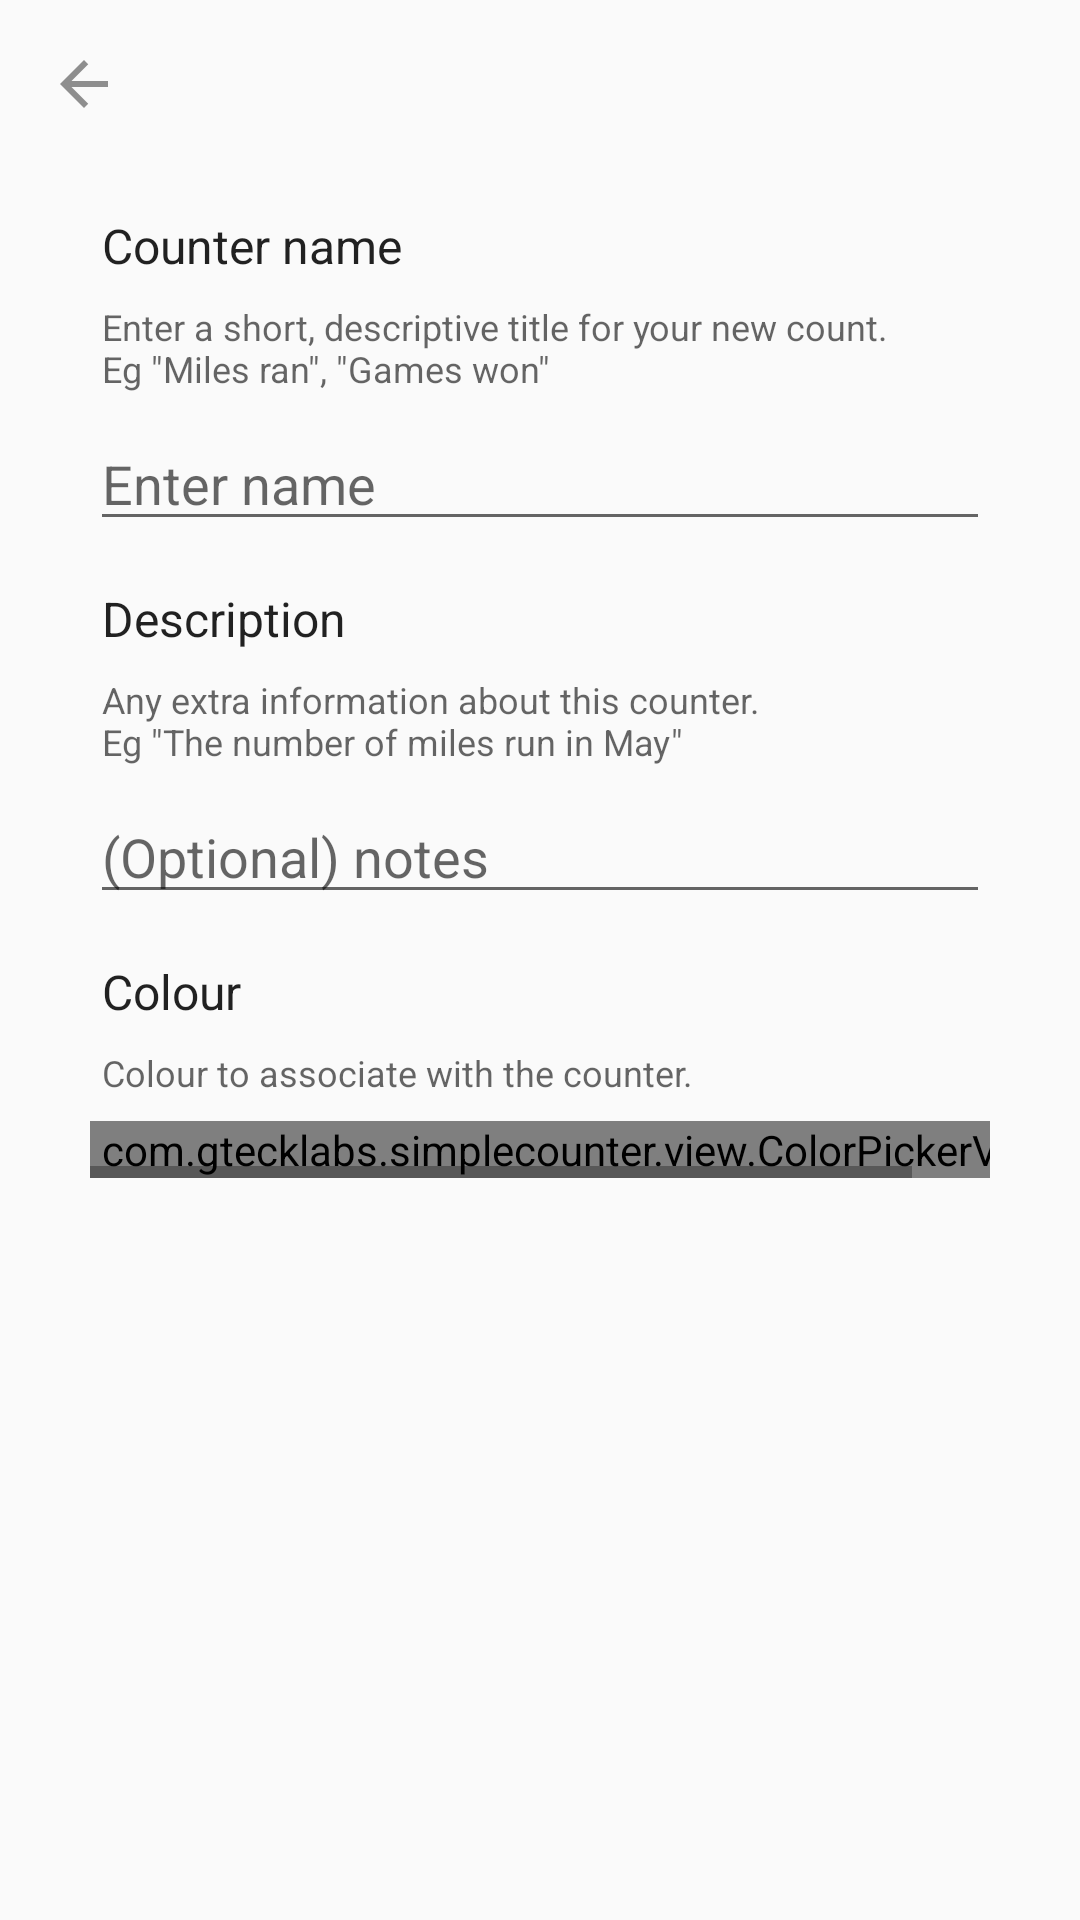

Android layout source for this screen:
<!-- AndroidManifest.xml: application theme AppTheme -->
<!-- res/layout/act_new_counter.xml -->
<?xml version="1.0" encoding="utf-8"?>
<LinearLayout
    xmlns:android="http://schemas.android.com/apk/res/android"
    xmlns:app="http://schemas.android.com/apk/res-auto"
    android:id="@+id/root_container_view"
    android:layout_width="match_parent"
    android:layout_height="match_parent"
    android:orientation="vertical"
    android:fitsSystemWindows="true"
    android:descendantFocusability="beforeDescendants"
    android:focusableInTouchMode="true">

  <android.support.v7.widget.Toolbar
      android:id="@+id/toolbar"
      android:layout_width="match_parent"
      android:layout_height="wrap_content"
      app:navigationIcon="@drawable/ic_action_back"/>

  <ScrollView
      android:layout_width="match_parent"
      android:layout_height="0dp"
      android:layout_weight="1"
      android:fillViewport="true">

    <LinearLayout
        android:layout_width="match_parent"
        android:layout_height="wrap_content"
        android:paddingStart="@dimen/new_counter_horizontal_padding"
        android:paddingEnd="@dimen/new_counter_horizontal_padding"
        android:paddingTop="@dimen/padding_default"
        android:paddingBottom="@dimen/padding_default"
        android:clipToPadding="false"
        android:orientation="vertical">

      

      <TextView
          android:layout_width="match_parent"
          android:layout_height="wrap_content"
          android:paddingStart="@dimen/text_label_padding"
          android:paddingEnd="@dimen/text_label_padding"
          android:textAppearance="@style/TextAppearance.AppCompat.Subhead"
          android:text="@string/new_counter_input_name_title"/>

      <TextView
          android:layout_width="match_parent"
          android:layout_height="wrap_content"
          android:layout_marginTop="@dimen/padding_small"
          android:layout_marginBottom="@dimen/padding_small"
          android:paddingStart="@dimen/text_label_padding"
          android:paddingEnd="@dimen/text_label_padding"
          android:textAppearance="@style/TextAppearance.AppCompat.Caption"
          android:text="@string/new_counter_input_name_description"/>

      <EditText
          android:id="@+id/name"
          android:layout_width="match_parent"
          android:layout_height="wrap_content"
          android:layout_marginBottom="@dimen/padding_default"
          android:inputType="textAutoComplete|textCapSentences"
          android:hint="@string/new_counter_input_name_hint"
          android:ellipsize="end"
          android:maxLines="1"/>

      

      <TextView
          android:layout_width="match_parent"
          android:layout_height="wrap_content"
          android:paddingStart="@dimen/text_label_padding"
          android:paddingEnd="@dimen/text_label_padding"
          android:textAppearance="@style/TextAppearance.AppCompat.Subhead"
          android:text="@string/new_counter_input_description_title"/>

      <TextView
          android:layout_width="match_parent"
          android:layout_height="wrap_content"
          android:layout_marginTop="@dimen/padding_small"
          android:layout_marginBottom="@dimen/padding_small"
          android:paddingStart="@dimen/text_label_padding"
          android:paddingEnd="@dimen/text_label_padding"
          android:textAppearance="@style/TextAppearance.AppCompat.Caption"
          android:text="@string/new_counter_input_description_description"/>

      <EditText
          android:id="@+id/description"
          android:layout_width="match_parent"
          android:layout_height="wrap_content"
          android:layout_marginBottom="@dimen/padding_default"
          android:inputType="textAutoComplete|textCapSentences|textShortMessage"
          android:hint="@string/new_counter_input_description_hint"
          android:ellipsize="end"
          android:maxLines="1"/>

      

      <TextView
          android:layout_width="match_parent"
          android:layout_height="wrap_content"
          android:paddingStart="@dimen/text_label_padding"
          android:paddingEnd="@dimen/text_label_padding"
          android:textAppearance="@style/TextAppearance.AppCompat.Subhead"
          android:text="@string/new_counter_input_color_title"/>

      <TextView
          android:layout_width="match_parent"
          android:layout_height="wrap_content"
          android:layout_marginTop="@dimen/padding_small"
          android:layout_marginBottom="@dimen/padding_small"
          android:paddingStart="@dimen/text_label_padding"
          android:paddingEnd="@dimen/text_label_padding"
          android:textAppearance="@style/TextAppearance.AppCompat.Caption"
          android:text="@string/new_counter_input_color_description"/>

      <HorizontalScrollView
          android:layout_width="match_parent"
          android:layout_height="wrap_content">

        <com.gtecklabs.simplecounter.view.ColorPickerView
            android:id="@+id/color_picker"
            android:layout_width="match_parent"
            android:layout_height="wrap_content"
            android:paddingStart="@dimen/text_label_padding"
            android:paddingEnd="@dimen/text_label_padding"/>

      </HorizontalScrollView>
    </LinearLayout>
  </ScrollView>

  <com.google.android.gms.ads.AdView
      android:id="@+id/ad_banner"
      android:layout_width="wrap_content"
      android:layout_height="wrap_content"
      android:layout_gravity="center_horizontal"
      android:visibility="gone"
      app:adSize="BANNER"
      app:adUnitId="@string/ad_id_banner_new" />

</LinearLayout>
<!-- resources referenced by this layout -->
<resources>
  <dimen name="new_counter_horizontal_padding">30dp</dimen>
  <dimen name="padding_default">15dp</dimen>
  <dimen name="padding_small">8dp</dimen>
  <dimen name="text_label_padding">4dp</dimen>
  <!-- drawable ic_action_back (drawable) -->
  <vector xmlns:android="http://schemas.android.com/apk/res/android"
          android:width="24dp"
          android:height="24dp"
          android:viewportWidth="24.0"
          android:viewportHeight="24.0">
      <path
          android:fillColor="#FF8E8E8E"
          android:pathData="M20,11H7.83l5.59,-5.59L12,4l-8,8 8,8 1.41,-1.41L7.83,13H20v-2z"/>
  </vector>
  <string name="ad_id_banner_new" tools:ignore="MissingTranslation">ca-app-pub-7157106990325877/5593178943</string>
  <string name="new_counter_input_color_description">Colour to associate with the counter.</string>
  <string name="new_counter_input_color_title">Colour</string>
  <string name="new_counter_input_description_description">Any extra information about this counter. \nEg \"The number of miles run in May\"</string>
  <string name="new_counter_input_description_hint">(Optional) notes</string>
  <string name="new_counter_input_description_title">Description</string>
  <string name="new_counter_input_name_description">Enter a short, descriptive title for your new count.\nEg \"Miles ran\", \"Games won\"</string>
  <string name="new_counter_input_name_hint">Enter name</string>
  <string name="new_counter_input_name_title">Counter name</string>
  <style name="AppTheme" parent="AppThemeBase" />
  <style name="AppThemeBase" parent="Theme.AppCompat.Light.NoActionBar">
      <item name="colorPrimary">@color/primary</item>
      <item name="colorPrimaryDark">@color/primary_dark</item>
      <item name="colorAccent">@color/accent</item>
      <item name="android:windowBackground">@color/window_background</item>
  
      
      <item name="preferenceTheme">@style/PreferenceThemeOverlay.v14.Material</item>
      <item name="android:activatedBackgroundIndicator">?attr/selectableItemBackground</item>
    </style>
  <color name="primary">#FAFAFA</color>
  <color name="primary_dark">#C7C7C7</color>
  <color name="accent">#F50057</color>
  <color name="window_background">#FAFAFA</color>
</resources>
